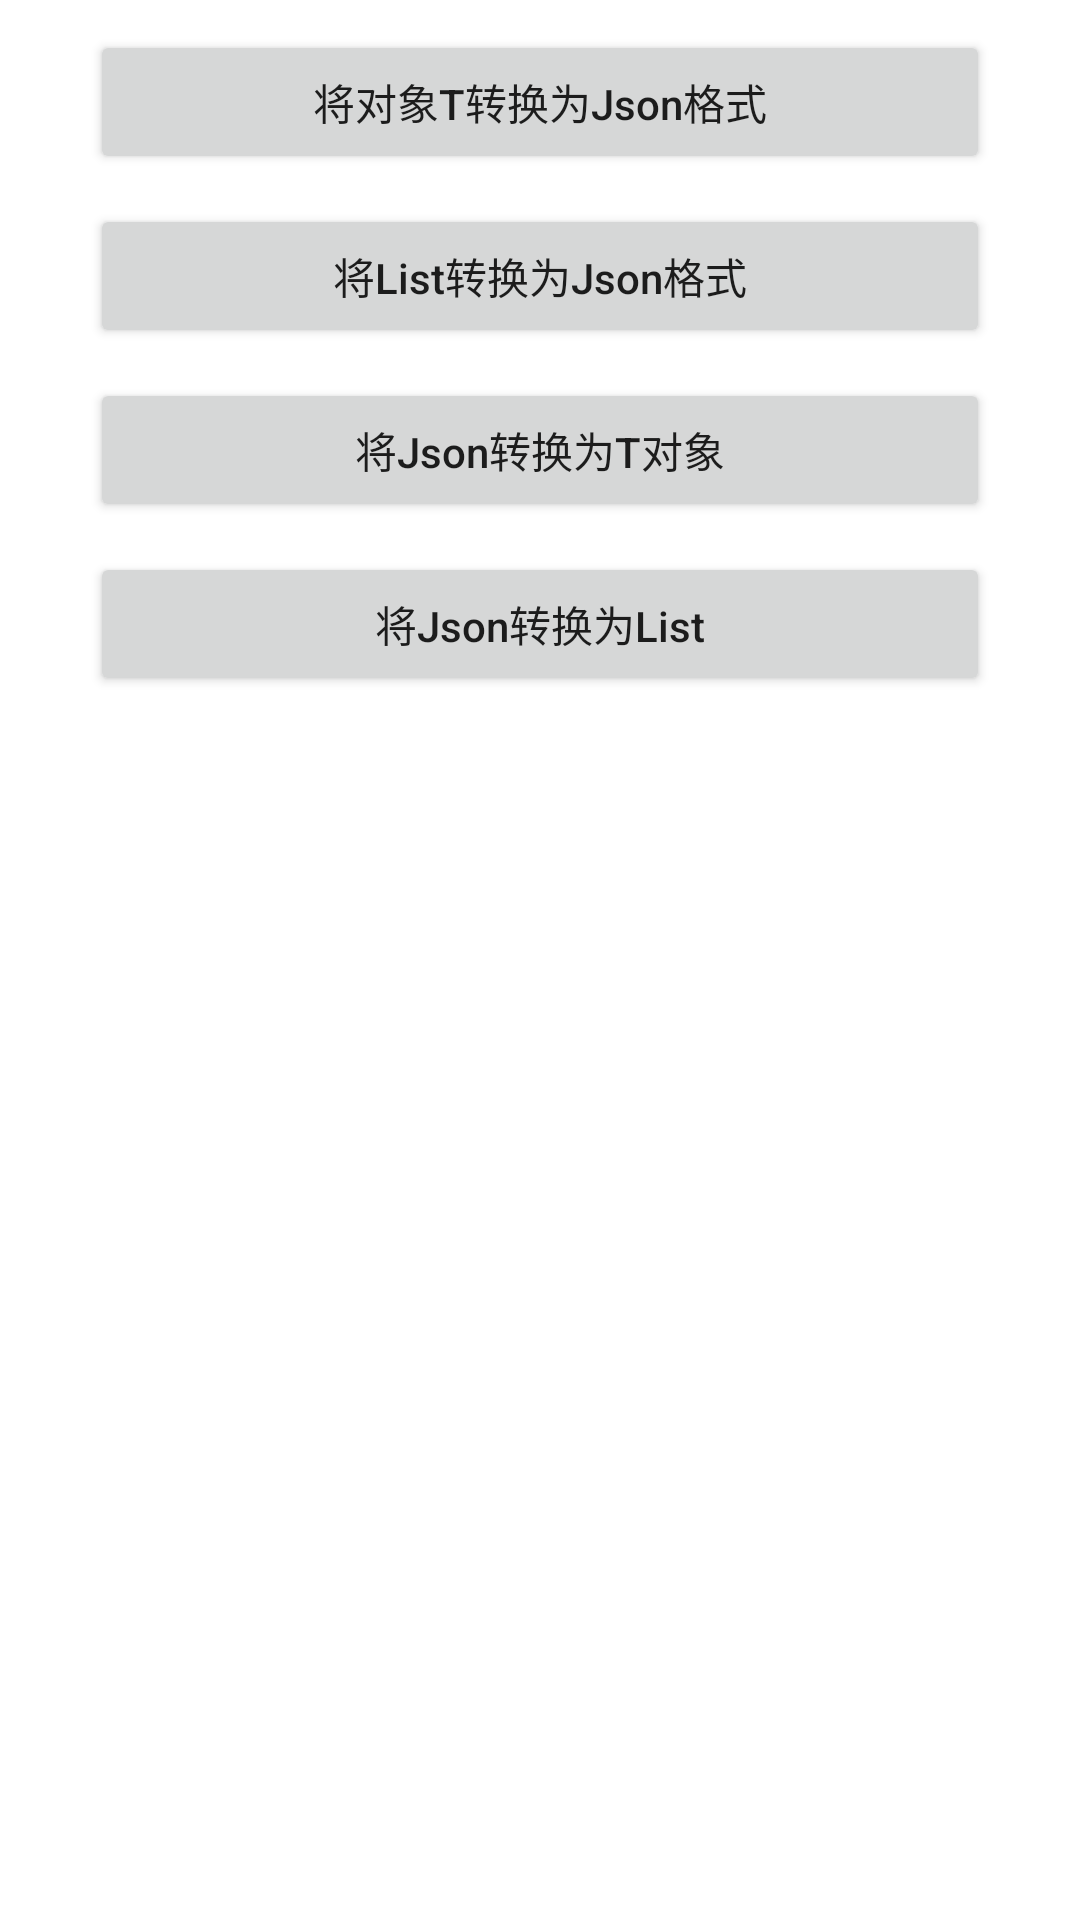

Reconstruct the res/layout file that produces this screen, plus the resources it refers to.
<!-- AndroidManifest.xml: application theme AppTheme -->
<!-- res/layout/fragment_json.xml -->
<?xml version="1.0" encoding="utf-8"?>
<ScrollView xmlns:android="http://schemas.android.com/apk/res/android"
    android:layout_width="match_parent"
    android:layout_height="match_parent">

    <LinearLayout
        android:orientation="vertical"
        android:layout_width="match_parent"
        android:layout_height="match_parent"
        android:gravity="center_horizontal">

        <Button
            android:id="@+id/bt_object_tojson"
            android:layout_width="match_parent"
            android:layout_height="wrap_content"
            android:layout_marginLeft="30dp"
            android:layout_marginRight="30dp"
            android:layout_marginTop="10dp"
            android:textAllCaps="false"
            android:text="将对象T转换为Json格式" />

        <TextView
            android:id="@+id/tv_object_showjson"
            android:layout_width="match_parent"
            android:layout_height="wrap_content"
            android:layout_marginLeft="30dp"
            android:layout_marginRight="30dp"
            android:layout_marginTop="10dp"
            android:textAllCaps="false"
            android:visibility="gone" />

        <Button
            android:id="@+id/bt_list_tojson"
            android:layout_width="match_parent"
            android:layout_height="wrap_content"
            android:layout_marginLeft="30dp"
            android:layout_marginRight="30dp"
            android:layout_marginTop="10dp"
            android:textAllCaps="false"
            android:text="将List转换为Json格式" />

        <TextView
            android:id="@+id/tv_list_showjson"
            android:layout_width="match_parent"
            android:layout_height="wrap_content"
            android:layout_marginLeft="30dp"
            android:layout_marginRight="30dp"
            android:layout_marginTop="10dp"
            android:textAllCaps="false"
            android:visibility="gone" />

        <Button
            android:id="@+id/bt_object_fromjson"
            android:layout_width="match_parent"
            android:layout_height="wrap_content"
            android:layout_marginLeft="30dp"
            android:layout_marginRight="30dp"
            android:layout_marginTop="10dp"
            android:textAllCaps="false"
            android:text="将Json转换为T对象" />

        <Button
            android:id="@+id/bt_list_fromjson"
            android:layout_width="match_parent"
            android:layout_height="wrap_content"
            android:layout_marginLeft="30dp"
            android:layout_marginRight="30dp"
            android:layout_marginTop="10dp"
            android:textAllCaps="false"
            android:text="将Json转换为List" />

    </LinearLayout>
</ScrollView>
<!-- resources referenced by this layout -->
<resources>

</resources>
